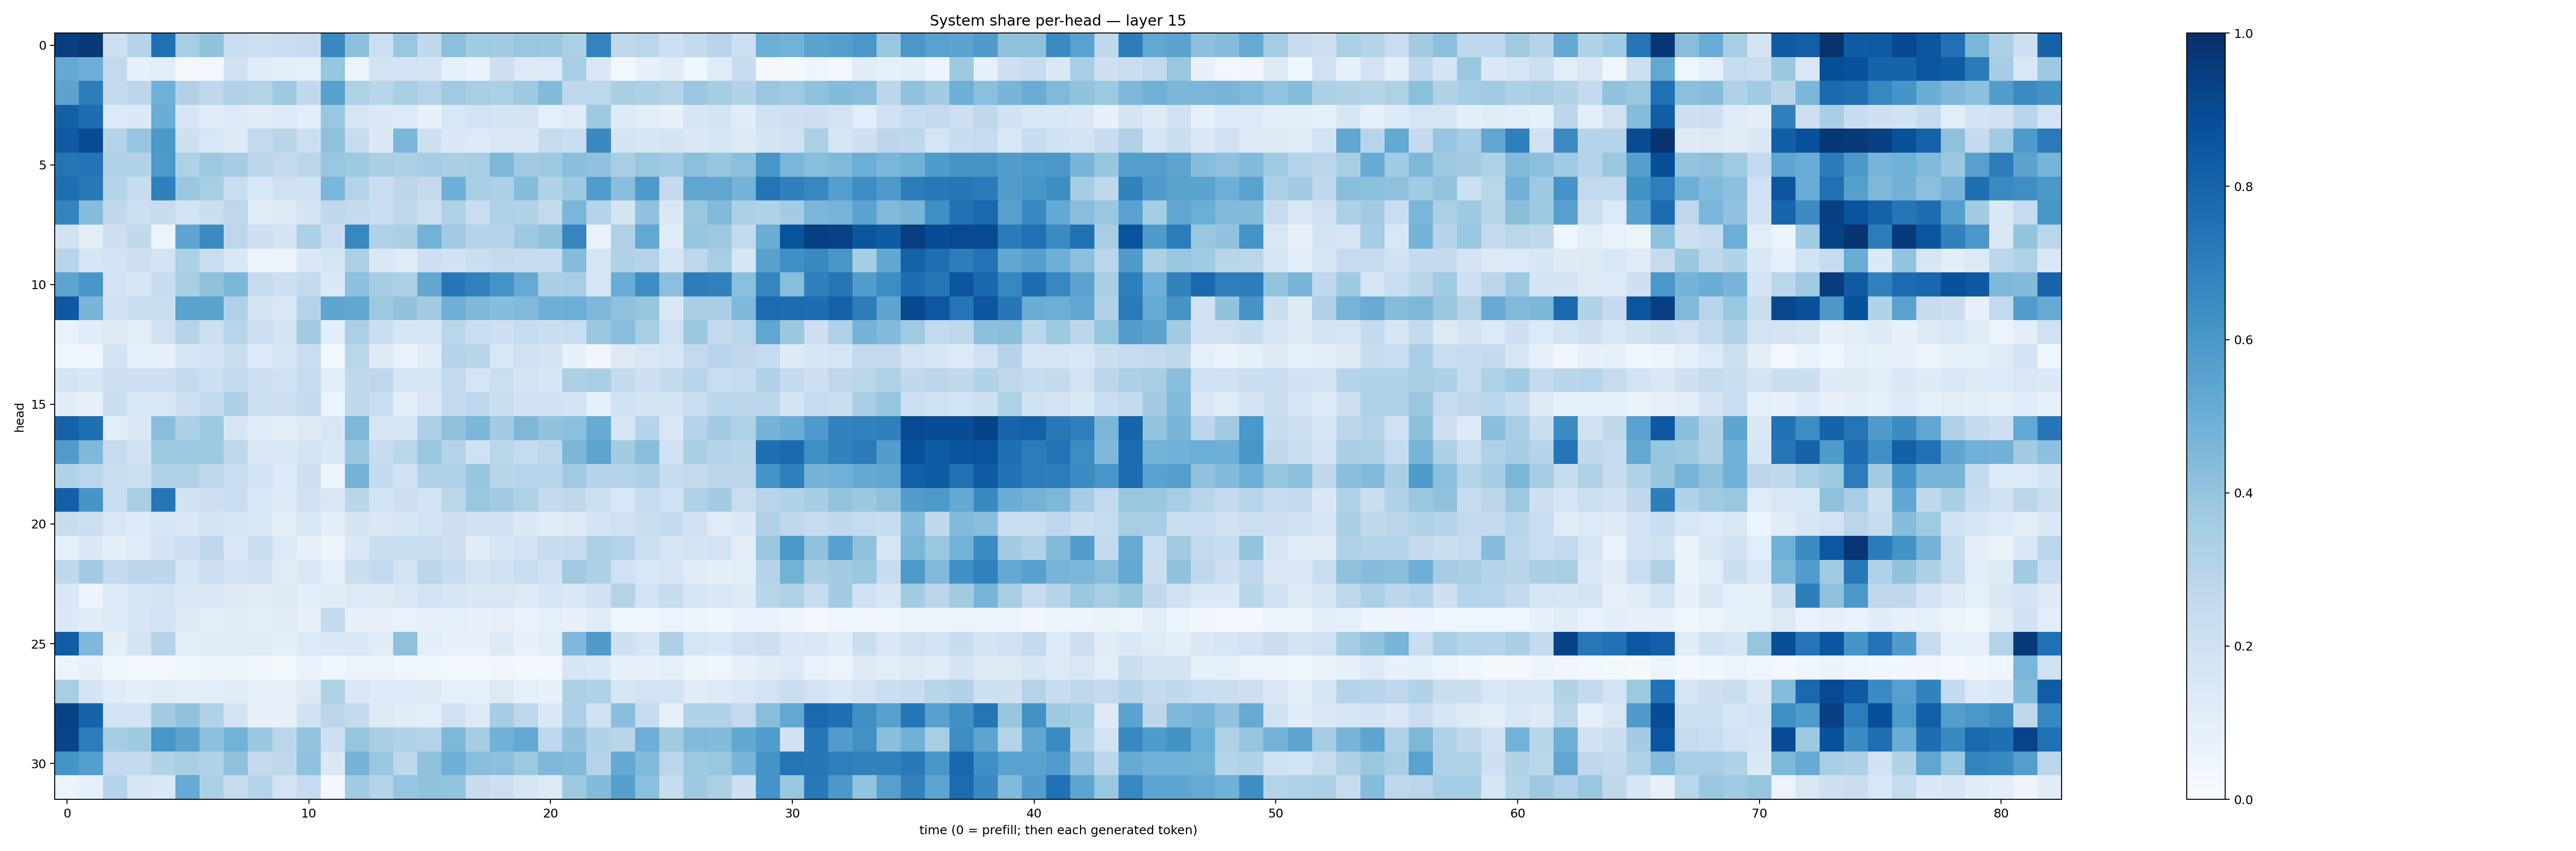

The table this chart was drawn from, first rows:
0.9435111, 0.96140355, 0.21127373, 0.30042154, 0.753903, 0.34579867, 0.4040057, 0.23263219, 0.20411605, 0.23280384, 0.23748207, 0.6526848, 0.4155805, 0.21782218, 0.38695908, 0.26338607, 0.41932765, 0.3643594, 0.35918757, 0.38333857, 0.38159883, 0.3346196, 0.6773998, 0.26960325
0.5219, 0.4931, 0.2608, 0.07895, 0.1046, 0.01675, 0.02439, 0.1908, 0.1168, 0.09766, 0.08913, 0.3927, 0.06047, 0.18, 0.1817, 0.1755, 0.08325, 0.06998, 0.2134, 0.1272, 0.1344, 0.3455, 0.1478, 0.02733
0.5464, 0.7028, 0.2529, 0.2782, 0.4859, 0.3109, 0.2735, 0.3191, 0.3048, 0.3722, 0.2649, 0.5579, 0.3218, 0.2911, 0.3472, 0.3049, 0.3687, 0.3434, 0.3338, 0.3714, 0.4387, 0.2771, 0.2746, 0.3372
0.8131, 0.7637, 0.1359, 0.1372, 0.5017, 0.1632, 0.1113, 0.1345, 0.1114, 0.1331, 0.1077, 0.3845, 0.1664, 0.139, 0.1334, 0.07611, 0.1549, 0.1857, 0.1724, 0.174, 0.09363, 0.1196, 0.3746, 0.1229
0.8382, 0.8879, 0.2984, 0.3946, 0.5938, 0.2061, 0.1544, 0.1231, 0.261, 0.2924, 0.2158, 0.4104, 0.2396, 0.1394, 0.4578, 0.2046, 0.139, 0.1347, 0.1424, 0.1416, 0.2429, 0.2314, 0.6553, 0.1757
0.7382, 0.7393, 0.3122, 0.3087, 0.5918, 0.3241, 0.3769, 0.3495, 0.2789, 0.2582, 0.284, 0.3882, 0.3748, 0.3376, 0.3263, 0.3526, 0.3369, 0.3417, 0.4558, 0.3704, 0.3724, 0.4252, 0.4078, 0.3434
0.7591, 0.7173, 0.2983, 0.2407, 0.6913, 0.3887, 0.3427, 0.2334, 0.1553, 0.2011, 0.1893, 0.463, 0.3031, 0.2253, 0.2781, 0.2505, 0.4928, 0.3463, 0.3291, 0.4309, 0.3108, 0.3731, 0.5772, 0.4274
0.6726, 0.4345, 0.263, 0.215, 0.2416, 0.1845, 0.2209, 0.2741, 0.1193, 0.1287, 0.1729, 0.2652, 0.252, 0.2292, 0.2757, 0.2125, 0.3225, 0.2267, 0.3173, 0.3108, 0.2606, 0.4632, 0.3024, 0.1738
0.1905, 0.09825, 0.2119, 0.2626, 0.0575, 0.5368, 0.6506, 0.2763, 0.2064, 0.1736, 0.3337, 0.2201, 0.6619, 0.3194, 0.3375, 0.4775, 0.3664, 0.298, 0.2977, 0.3725, 0.4077, 0.6696, 0.06966, 0.3195
0.2957, 0.1694, 0.184, 0.2068, 0.1826, 0.3285, 0.2297, 0.1418, 0.04901, 0.05759, 0.1455, 0.1714, 0.3357, 0.1487, 0.1199, 0.2122, 0.1946, 0.2244, 0.2505, 0.2398, 0.2376, 0.4312, 0.1705, 0.3183
0.5398, 0.6016, 0.1861, 0.1637, 0.2417, 0.3401, 0.4129, 0.4605, 0.244, 0.2135, 0.2557, 0.1396, 0.4142, 0.3497, 0.3281, 0.5299, 0.7257, 0.6843, 0.6153, 0.5129, 0.3371, 0.3468, 0.1658, 0.5062
0.843, 0.4658, 0.2019, 0.2324, 0.2192, 0.5496, 0.5473, 0.3182, 0.1776, 0.1486, 0.307, 0.5389, 0.5345, 0.3771, 0.4028, 0.3607, 0.495, 0.4518, 0.4322, 0.4457, 0.4924, 0.4976, 0.4498, 0.4115
0.06993, 0.1165, 0.1283, 0.1016, 0.1988, 0.2981, 0.218, 0.2956, 0.2138, 0.1769, 0.3629, 0.09756, 0.3359, 0.2238, 0.1603, 0.164, 0.2883, 0.2282, 0.2078, 0.2366, 0.2208, 0.2332, 0.3815, 0.4269
0.04367, 0.03975, 0.1849, 0.08947, 0.07681, 0.1611, 0.1824, 0.2217, 0.1339, 0.1576, 0.2338, 0.0282, 0.2852, 0.1212, 0.06909, 0.1167, 0.3019, 0.2895, 0.1527, 0.1985, 0.1742, 0.0749, 0.03368, 0.1316
0.1737, 0.1597, 0.206, 0.2043, 0.2093, 0.2563, 0.2178, 0.261, 0.2117, 0.2019, 0.2404, 0.1058, 0.2624, 0.2763, 0.1681, 0.1689, 0.2543, 0.1699, 0.2177, 0.1776, 0.1631, 0.3252, 0.3419, 0.2534
0.1129, 0.07185, 0.219, 0.1534, 0.1488, 0.2033, 0.256, 0.3247, 0.2155, 0.2076, 0.2557, 0.05382, 0.2718, 0.2319, 0.09624, 0.1486, 0.2616, 0.2661, 0.2212, 0.1916, 0.1899, 0.1797, 0.09256, 0.2009
0.8049, 0.7573, 0.1084, 0.1466, 0.4274, 0.3286, 0.3713, 0.1664, 0.1191, 0.1022, 0.1261, 0.1521, 0.4541, 0.1644, 0.1665, 0.3302, 0.413, 0.4584, 0.3622, 0.4532, 0.4046, 0.4182, 0.5079, 0.168
0.5772, 0.4512, 0.2457, 0.1942, 0.3779, 0.3725, 0.3737, 0.2685, 0.1444, 0.139, 0.1726, 0.1535, 0.3812, 0.2351, 0.2855, 0.3868, 0.3082, 0.1995, 0.2882, 0.2432, 0.2769, 0.4583, 0.5419, 0.3587
0.3124, 0.2843, 0.2194, 0.2183, 0.3191, 0.3139, 0.272, 0.2305, 0.1799, 0.1358, 0.2077, 0.04984, 0.4728, 0.2577, 0.195, 0.3184, 0.3197, 0.3912, 0.29, 0.2952, 0.2933, 0.3699, 0.2971, 0.2975
0.8179, 0.6067, 0.234, 0.3401, 0.7284, 0.1919, 0.2124, 0.2295, 0.1547, 0.1274, 0.1976, 0.1466, 0.2927, 0.1855, 0.2069, 0.1859, 0.2871, 0.3857, 0.3651, 0.3211, 0.252, 0.2701, 0.2177, 0.1547
0.2357, 0.2169, 0.1522, 0.1362, 0.1617, 0.1444, 0.1742, 0.1631, 0.1533, 0.09965, 0.1556, 0.09932, 0.1728, 0.1374, 0.1658, 0.1859, 0.2039, 0.191, 0.1915, 0.1387, 0.1157, 0.1271, 0.1838, 0.1981
0.08896, 0.1382, 0.09752, 0.1173, 0.1809, 0.2121, 0.2667, 0.1493, 0.2239, 0.1333, 0.07355, 0.05075, 0.1437, 0.2239, 0.2326, 0.2199, 0.2095, 0.1114, 0.1702, 0.1815, 0.2384, 0.2428, 0.3243, 0.3055
0.2665, 0.3663, 0.257, 0.2836, 0.2778, 0.1579, 0.2134, 0.1808, 0.1934, 0.1199, 0.1449, 0.08779, 0.2216, 0.2585, 0.1749, 0.2836, 0.2373, 0.1723, 0.1968, 0.2293, 0.1957, 0.3684, 0.3258, 0.2012
0.1439, 0.04808, 0.1363, 0.1633, 0.178, 0.1414, 0.1516, 0.1305, 0.1167, 0.1235, 0.1089, 0.1122, 0.1356, 0.1318, 0.1418, 0.1838, 0.16, 0.1515, 0.1502, 0.1259, 0.16, 0.1375, 0.1878, 0.3051
0.1403, 0.113, 0.1359, 0.1573, 0.1812, 0.1232, 0.1073, 0.1127, 0.09465, 0.1112, 0.07302, 0.2571, 0.07329, 0.07129, 0.06856, 0.07166, 0.08443, 0.07613, 0.08018, 0.0691, 0.08863, 0.0707, 0.1197, 0.03686
0.8267, 0.4509, 0.09675, 0.1764, 0.2998, 0.1047, 0.118, 0.1138, 0.1183, 0.0962, 0.1335, 0.1391, 0.1464, 0.11, 0.4124, 0.09683, 0.07166, 0.07768, 0.1323, 0.07208, 0.1052, 0.4498, 0.5837, 0.2037
0.05467, 0.07224, 0.03793, 0.02742, 0.02784, 0.04391, 0.04826, 0.05851, 0.03126, 0.01717, 0.0679, 0.04596, 0.06181, 0.06007, 0.04387, 0.03559, 0.0271, 0.02403, 0.03494, 0.0283, 0.02568, 0.1616, 0.1448, 0.0757
0.3403, 0.1727, 0.1157, 0.0972, 0.1161, 0.1008, 0.1062, 0.1123, 0.08408, 0.0754, 0.1288, 0.3209, 0.1477, 0.1353, 0.1332, 0.1233, 0.08777, 0.08787, 0.129, 0.08767, 0.07229, 0.3308, 0.3183, 0.1591
0.9284, 0.8043, 0.1843, 0.1836, 0.3617, 0.4093, 0.3139, 0.1752, 0.08066, 0.07114, 0.1886, 0.283, 0.2518, 0.123, 0.1094, 0.107, 0.1962, 0.1268, 0.3545, 0.276, 0.1464, 0.3316, 0.2015, 0.4285
0.918, 0.7056, 0.3547, 0.3721, 0.6038, 0.5464, 0.4175, 0.4801, 0.3792, 0.2833, 0.3988, 0.2126, 0.3949, 0.3361, 0.3136, 0.3069, 0.4535, 0.351, 0.4809, 0.5262, 0.2768, 0.4055, 0.3124, 0.2911
0.6171, 0.5665, 0.2534, 0.2558, 0.3132, 0.3414, 0.3175, 0.4124, 0.2558, 0.2688, 0.4088, 0.1375, 0.4765, 0.3873, 0.2714, 0.4129, 0.4945, 0.4242, 0.421, 0.3788, 0.4531, 0.4387, 0.2973, 0.5211
0.06046, 0.08249, 0.2971, 0.1608, 0.1453, 0.5151, 0.3327, 0.2426, 0.2989, 0.1808, 0.2469, 0.0228, 0.3634, 0.2989, 0.3956, 0.404, 0.4011, 0.238, 0.2174, 0.1637, 0.1306, 0.374, 0.4413, 0.5629
